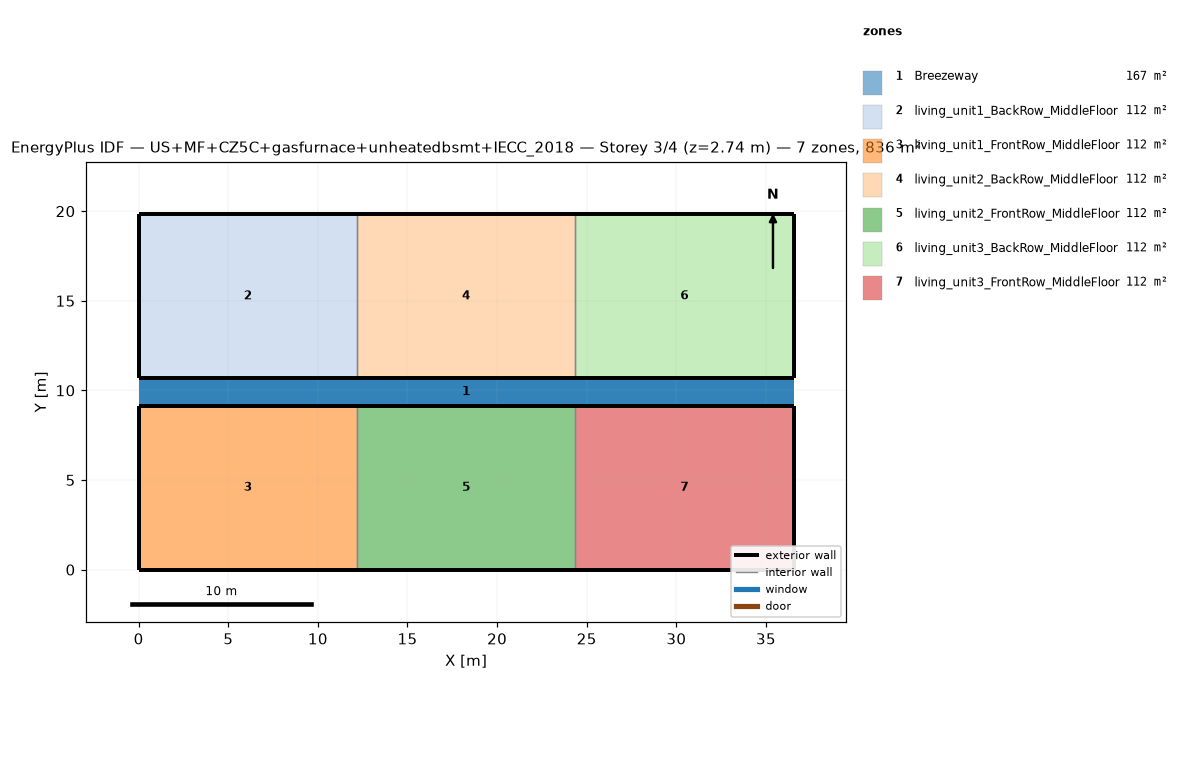
=== STOREY PLAN SPEC (per zone: floor XY polygon, exterior-wall plan segments, windows/doors) ===
zone 1: Breezeway  (167.0 m²)
  floor: (36.54, 9.16) (0.00, 9.16) (0.00, 10.68) (36.54, 10.68)
  floor: (36.54, 9.16) (0.00, 9.16) (0.00, 10.68) (36.54, 10.68)
  floor: (36.54, 9.16) (0.00, 9.16) (0.00, 10.68) (36.54, 10.68)
zone 2: living_unit1_BackRow_MiddleFloor  (111.5 m²)
  floor: (12.18, 10.68) (0.00, 10.68) (0.00, 19.84) (12.18, 19.84)
  exterior wall: (0.00, 10.68) – (12.18, 10.68)  [12.2 m]
  exterior wall: (12.18, 19.84) – (0.00, 19.84)  [12.2 m]
  exterior wall: (0.00, 19.84) – (0.00, 10.68)  [9.2 m]
  interior walls: 1
zone 3: living_unit1_FrontRow_MiddleFloor  (111.5 m²)
  floor: (12.18, 0.00) (0.00, 0.00) (0.00, 9.16) (12.18, 9.16)
  exterior wall: (0.00, 0.00) – (12.18, 0.00)  [12.2 m]
  exterior wall: (12.18, 9.16) – (0.00, 9.16)  [12.2 m]
  exterior wall: (0.00, 9.16) – (0.00, 0.00)  [9.2 m]
  interior walls: 1
zone 4: living_unit2_BackRow_MiddleFloor  (111.5 m²)
  floor: (24.36, 10.68) (12.18, 10.68) (12.18, 19.84) (24.36, 19.84)
  exterior wall: (12.18, 10.68) – (24.36, 10.68)  [12.2 m]
  exterior wall: (24.36, 19.84) – (12.18, 19.84)  [12.2 m]
  interior walls: 2
zone 5: living_unit2_FrontRow_MiddleFloor  (111.5 m²)
  floor: (24.36, 0.00) (12.18, 0.00) (12.18, 9.16) (24.36, 9.16)
  exterior wall: (12.18, 0.00) – (24.36, 0.00)  [12.2 m]
  exterior wall: (24.36, 9.16) – (12.18, 9.16)  [12.2 m]
  interior walls: 2
zone 6: living_unit3_BackRow_MiddleFloor  (111.5 m²)
  floor: (36.54, 10.68) (24.36, 10.68) (24.36, 19.84) (36.54, 19.84)
  exterior wall: (24.36, 10.68) – (36.54, 10.68)  [12.2 m]
  exterior wall: (36.54, 10.68) – (36.54, 19.84)  [9.2 m]
  exterior wall: (36.54, 19.84) – (24.36, 19.84)  [12.2 m]
  interior walls: 1
zone 7: living_unit3_FrontRow_MiddleFloor  (111.5 m²)
  floor: (36.54, 0.00) (24.36, 0.00) (24.36, 9.16) (36.54, 9.16)
  exterior wall: (24.36, 0.00) – (36.54, 0.00)  [12.2 m]
  exterior wall: (36.54, 0.00) – (36.54, 9.16)  [9.2 m]
  exterior wall: (36.54, 9.16) – (24.36, 9.16)  [12.2 m]
  interior walls: 1

=== DERIVED (storey summary) ===
Building: US+MF+CZ5C+gasfurnace+unheatedbsmt+IECC_2018
Storey: 3 of 4  (floor level z = 2.74 m)
Storey gross floor area: 836.2 m²
Zones on this storey: 7
  - Breezeway: floor 167.0 m²
  - living_unit1_BackRow_MiddleFloor: floor 111.5 m²; exterior wall 33.5 m (86.9 m²); WWR 0.0%
  - living_unit1_FrontRow_MiddleFloor: floor 111.5 m²; exterior wall 33.5 m (86.9 m²); WWR 0.0%
  - living_unit2_BackRow_MiddleFloor: floor 111.5 m²; exterior wall 24.4 m (63.1 m²); WWR 0.0%
  - living_unit2_FrontRow_MiddleFloor: floor 111.5 m²; exterior wall 24.4 m (63.1 m²); WWR 0.0%
  - living_unit3_BackRow_MiddleFloor: floor 111.5 m²; exterior wall 33.5 m (86.9 m²); WWR 0.0%
  - living_unit3_FrontRow_MiddleFloor: floor 111.5 m²; exterior wall 33.5 m (86.9 m²); WWR 0.0%
Zone adjacency (shared interzone walls):
  - living_unit1_BackRow_MiddleFloor ↔ living_unit2_BackRow_MiddleFloor
  - living_unit1_FrontRow_MiddleFloor ↔ living_unit2_FrontRow_MiddleFloor
  - living_unit2_BackRow_MiddleFloor ↔ living_unit3_BackRow_MiddleFloor
  - living_unit2_FrontRow_MiddleFloor ↔ living_unit3_FrontRow_MiddleFloor